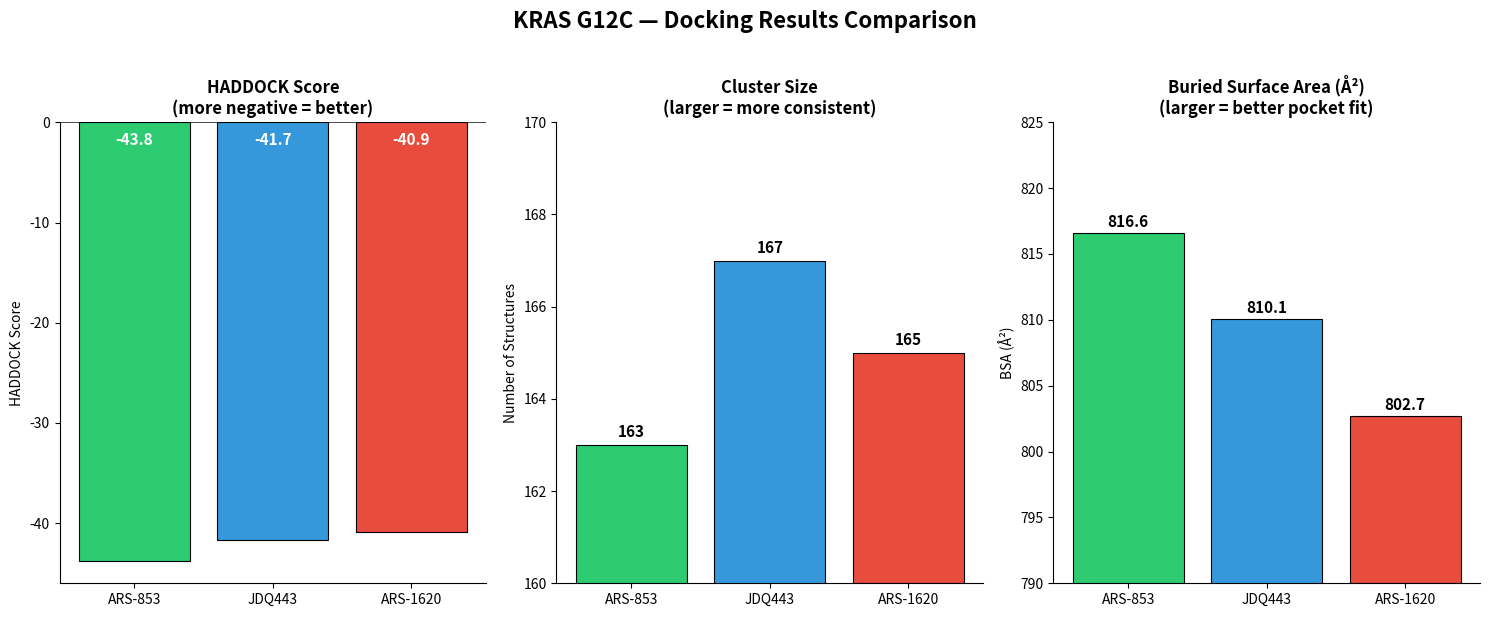

This chart was generated by the following Python code:
import matplotlib.pyplot as plt
import numpy as np

# HADDOCK results:
ligands = ['ARS-853', 'JDQ443', 'ARS-1620']
haddock_scores = [-43.8, -41.7, -40.9]
cluster_sizes = [163, 167, 165]
buried_surface = [816.6, 810.1, 802.7]

# color for each ligand:
colors = ['#2ecc71', '#3498db', '#e74c3c']

#  creating the chart
fig, axes = plt.subplots(1, 3, figsize=(15, 6))
fig.suptitle('KRAS G12C — Docking Results Comparison', 
             fontsize=16, fontweight='bold', y=1.02)

# first chart — HADDOCK Score
bars1 = axes[0].bar(ligands, haddock_scores, color=colors, 
                     edgecolor='black', linewidth=0.8)
axes[0].set_title('HADDOCK Score\n(more negative = better)', 
                   fontsize=12, fontweight='bold')
axes[0].set_ylabel('HADDOCK Score')
axes[0].axhline(y=0, color='black', linewidth=0.5)
for bar, score in zip(bars1, haddock_scores):
    axes[0].text(bar.get_x() + bar.get_width()/2., -1,
                f'{score}', ha='center', va='top', 
                fontweight='bold', color='white', fontsize=11)

# second chart — Cluster Size
bars2 = axes[1].bar(ligands, cluster_sizes, color=colors,
                     edgecolor='black', linewidth=0.8)
axes[1].set_title('Cluster Size\n(larger = more consistent)', 
                   fontsize=12, fontweight='bold')
axes[1].set_ylabel('Number of Structures')
axes[1].set_ylim([160, 170])
for bar, size in zip(bars2, cluster_sizes):
    axes[1].text(bar.get_x() + bar.get_width()/2., bar.get_height() + 0.1,
                f'{size}', ha='center', va='bottom',
                fontweight='bold', fontsize=11)

# third chart — Buried Surface Area
bars3 = axes[2].bar(ligands, buried_surface, color=colors,
                     edgecolor='black', linewidth=0.8)
axes[2].set_title('Buried Surface Area (Å²)\n(larger = better pocket fit)', 
                   fontsize=12, fontweight='bold')
axes[2].set_ylabel('BSA (Å²)')
axes[2].set_ylim([790, 825])
for bar, bsa in zip(bars3, buried_surface):
    axes[2].text(bar.get_x() + bar.get_width()/2., bar.get_height() + 0.2,
                f'{bsa}', ha='center', va='bottom',
                fontweight='bold', fontsize=11)

# overall settings
for ax in axes:
    ax.spines['top'].set_visible(False)
    ax.spines['right'].set_visible(False)
    ax.tick_params(axis='x', labelsize=10)

plt.tight_layout()

# saving the output
output = r'C:\Users\MICRO SYSTEM\OneDrive\Desktop\kras.project\figures\fig_docking_comparison.png'
plt.savefig(output, dpi=300, bbox_inches='tight')
print("chart is saved")
plt.show()
